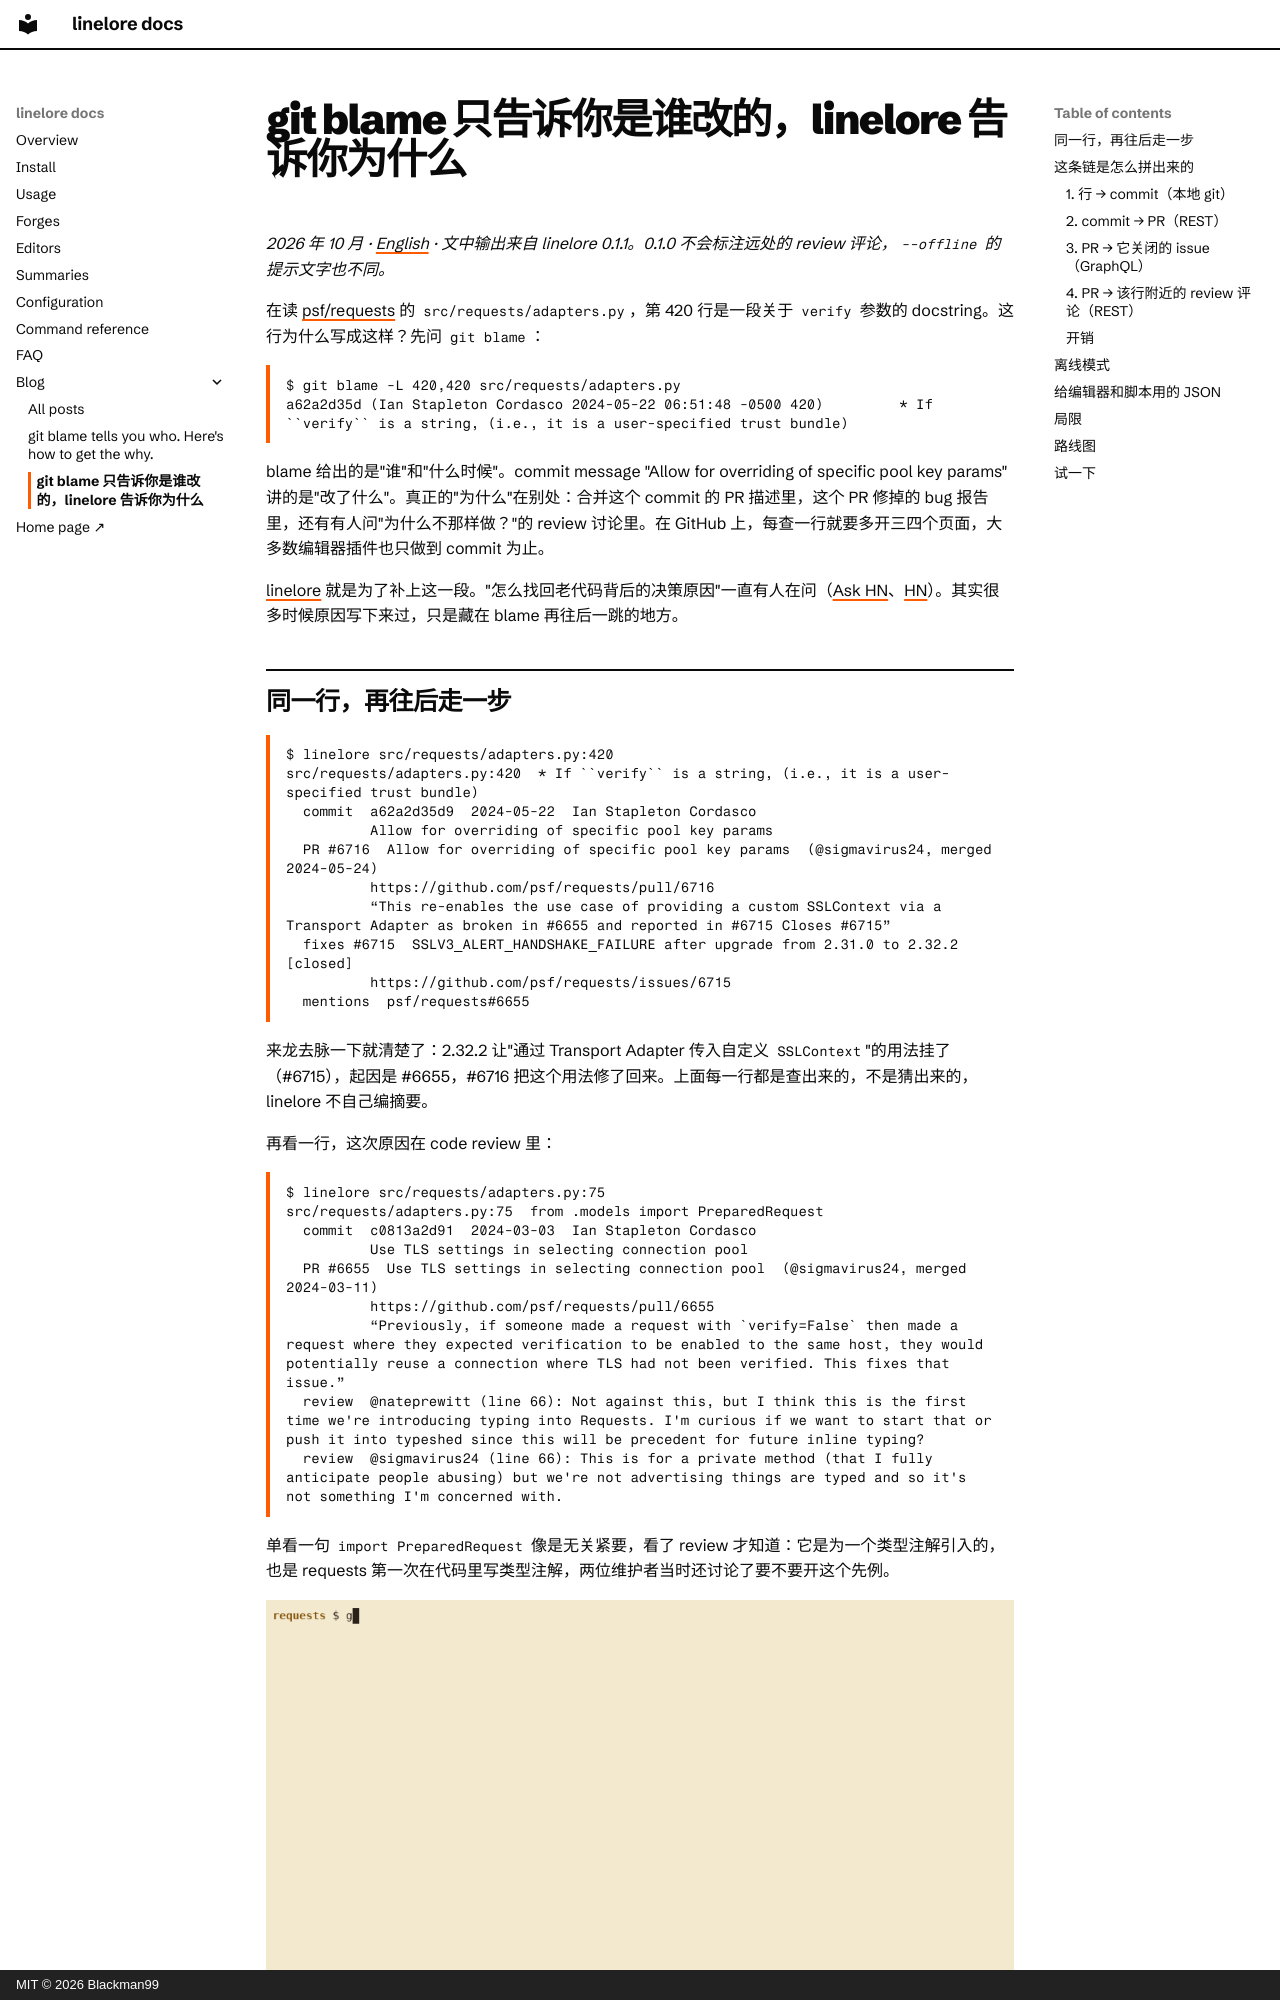

repository: Blackman99/linelore · page: blog/git-blame-says-who-not-why-zh/index.html · generator: mkdocs · copyright: MIT © 2026 Blackman99

---
title: "git blame 只告诉你是谁改的，linelore 告诉你为什么"
description: linelore 如何从 git blame 出发，顺着 commit → PR → 关闭的 issue → 该行附近的 review 评论把"为什么"找回来：用到的 GitHub API、离线模式、JSON 输出、局限与路线图，附真实运行输出。
---

# git blame 只告诉你是谁改的，linelore 告诉你为什么

*2026 年 10 月 · [English](git-blame-says-who-not-why.md) · 文中输出来自 linelore 0.1.1。0.1.0 不会标注远处的 review 评论，`--offline` 的提示文字也不同。*

在读 [psf/requests](https://github.com/psf/requests) 的 `src/requests/adapters.py`，第 420 行是一段关于 `verify` 参数的 docstring。这行为什么写成这样？先问 `git blame`：

```console
$ git blame -L 420,420 src/requests/adapters.py
a62a2d35d (Ian Stapleton Cordasco 2024-05-22 06:51:48 -0500 420)         * If ``verify`` is a string, (i.e., it is a user-specified trust bundle)
```

blame 给出的是"谁"和"什么时候"。commit message "Allow for overriding of specific pool key params" 讲的是"改了什么"。真正的"为什么"在别处：合并这个 commit 的 PR 描述里，这个 PR 修掉的 bug 报告里，还有有人问"为什么不那样做？"的 review 讨论里。在 GitHub 上，每查一行就要多开三四个页面，大多数编辑器插件也只做到 commit 为止。

[linelore](https://github.com/Blackman99/linelore) 就是为了补上这一段。"怎么找回老代码背后的决策原因"一直有人在问（[Ask HN](https://news.ycombinator.com/item?id=46726249)、[HN](https://news.ycombinator.com/item?id=47368874)）。其实很多时候原因写下来过，只是藏在 blame 再往后一跳的地方。
